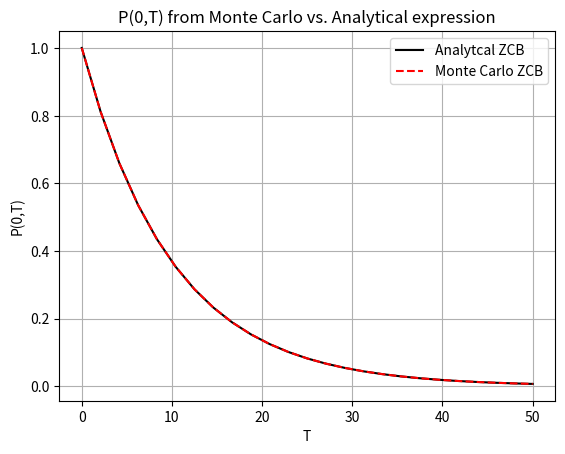
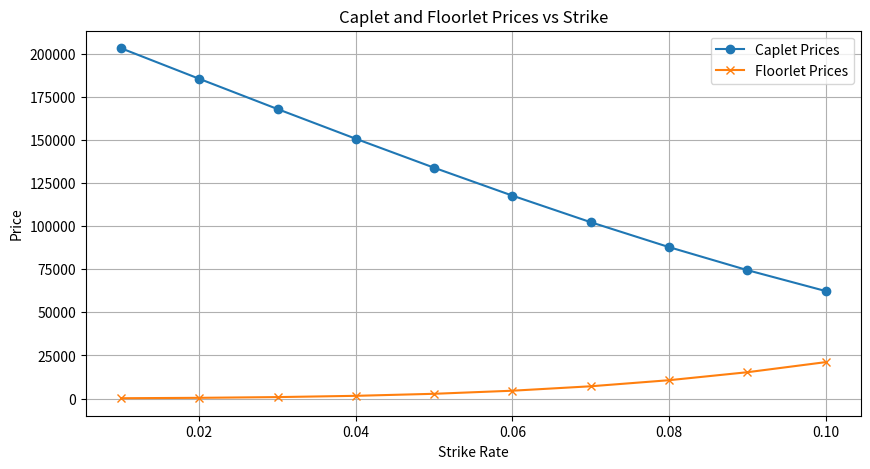

Here is the Python script that generated these plots, in order:
import numpy as np
import enum
import matplotlib.pyplot as plt
import scipy.stats as st
import scipy.integrate as integrate
import scipy.optimize as optimize
from scipy import interpolate


# This class defines puts and calls
class OptionType(enum.Enum):
    CALL = 1.0
    PUT = -1.0


def GeneratePathsHWEuler(NoOfPaths, NoOfSteps, T, P0T, lambd, eta):
    # time-step needed for differentiation
    dt = 0.0001
    f0T = lambda t: - (np.log(P0T(t + dt)) - np.log(P0T(t - dt))) / (2 * dt)

    # Initial interest rate is a forward rate at time t->0
    r0 = f0T(0.00001)
    theta = lambda t: 1.0 / lambd * (f0T(t + dt) - f0T(t - dt)) / (2.0 * dt) + f0T(t) + eta * eta / (
                2.0 * lambd * lambd) * (1.0 - np.exp(-2.0 * lambd * t))

    # theta = lambda t: 0.1 +t -t
    # print("changed theta")

    Z = np.random.normal(0.0, 1.0, [NoOfPaths, NoOfSteps])
    W = np.zeros([NoOfPaths, NoOfSteps + 1])
    R = np.zeros([NoOfPaths, NoOfSteps + 1])
    R[:, 0] = r0
    time = np.zeros([NoOfSteps + 1])

    dt = T / float(NoOfSteps)
    for i in range(0, NoOfSteps):
        # making sure that samples from normal have mean 0 and variance 1
        if NoOfPaths > 1:
            Z[:, i] = (Z[:, i] - np.mean(Z[:, i])) / np.std(Z[:, i])
        W[:, i + 1] = W[:, i] + np.power(dt, 0.5) * Z[:, i]
        R[:, i + 1] = R[:, i] + lambd * (theta(time[i]) - R[:, i]) * dt + eta * (W[:, i + 1] - W[:, i])
        time[i + 1] = time[i] + dt

    # Outputs
    paths = {"time": time, "R": R}
    return paths


def HW_theta(lambd, eta, P0T):
    dt = 0.0001
    f0T = lambda t: - (np.log(P0T(t + dt)) - np.log(P0T(t - dt))) / (2 * dt)
    theta = lambda t: 1.0 / lambd * (f0T(t + dt) - f0T(t - dt)) / (2.0 * dt) + f0T(t) + eta * eta / (
                2.0 * lambd * lambd) * (1.0 - np.exp(-2.0 * lambd * t))
    # print("CHANGED THETA")
    return theta  # lambda t: 0.1+t-t


def HW_A(lambd, eta, P0T, T1, T2):
    tau = T2 - T1
    zGrid = np.linspace(0.0, tau, 250)
    B_r = lambda tau: 1.0 / lambd * (np.exp(-lambd * tau) - 1.0)
    theta = HW_theta(lambd, eta, P0T)
    temp1 = lambd * np.trapz(theta(T2 - zGrid) * B_r(zGrid), zGrid)

    temp2 = eta * eta / (4.0 * np.power(lambd, 3.0)) * (
                np.exp(-2.0 * lambd * tau) * (4 * np.exp(lambd * tau) - 1.0) - 3.0) + eta * eta * tau / (
                        2.0 * lambd * lambd)

    return temp1 + temp2


def HW_B(lambd, eta, T1, T2):
    return 1.0 / lambd * (np.exp(-lambd * (T2 - T1)) - 1.0)


def HW_ZCB(lambd, eta, P0T, T1, T2, rT1):
    B_r = HW_B(lambd, eta, T1, T2)
    A_r = HW_A(lambd, eta, P0T, T1, T2)
    return np.exp(A_r + B_r * rT1)


def HWMean_r(P0T, lambd, eta, T):
    # time-step needed for differentiation
    dt = 0.0001
    f0T = lambda t: - (np.log(P0T(t + dt)) - np.log(P0T(t - dt))) / (2.0 * dt)
    # Initial interest rate is a forward rate at time t->0
    r0 = f0T(0.00001)
    theta = HW_theta(lambd, eta, P0T)
    zGrid = np.linspace(0.0, T, 2500)
    temp = lambda z: theta(z) * np.exp(-lambd * (T - z))
    r_mean = r0 * np.exp(-lambd * T) + lambd * np.trapz(temp(zGrid), zGrid)
    return r_mean


def HW_r_0(P0T, lambd, eta):
    # time-step needed for differentiation
    dt = 0.0001
    f0T = lambda t: - (np.log(P0T(t + dt)) - np.log(P0T(t - dt))) / (2 * dt)
    # Initial interest rate is a forward rate at time t->0
    r0 = f0T(0.00001)
    return r0


def HW_Mu_FrwdMeasure(P0T, lambd, eta, T):
    # time-step needed for differentiation
    dt = 0.0001
    f0T = lambda t: - (np.log(P0T(t + dt)) - np.log(P0T(t - dt))) / (2 * dt)
    # Initial interest rate is a forward rate at time t->0
    r0 = f0T(0.00001)
    theta = HW_theta(lambd, eta, P0T)
    zGrid = np.linspace(0.0, T, 500)

    theta_hat = lambda t, T: theta(t) + eta * eta / lambd * 1.0 / lambd * (np.exp(-lambd * (T - t)) - 1.0)

    temp = lambda z: theta_hat(z, T) * np.exp(-lambd * (T - z))

    r_mean = r0 * np.exp(-lambd * T) + lambd * np.trapz(temp(zGrid), zGrid)

    return r_mean


def HWVar_r(lambd, eta, T):
    return eta * eta / (2.0 * lambd) * (1.0 - np.exp(-2.0 * lambd * T))


def HWDensity(P0T, lambd, eta, T):
    r_mean = HWMean_r(P0T, lambd, eta, T)
    r_var = HWVar_r(lambd, eta, T)
    return lambda x: st.norm.pdf(x, r_mean, np.sqrt(r_var))


def HW_CapletFloorletPrice(CP, N, K, lambd, eta, P0T, T1, T2):
    if CP == OptionType.CALL:
        N_new = N * (1.0 + (T2 - T1) * K)
        K_new = 1.0 + (T2 - T1) * K
        caplet = N_new * HW_ZCB_CallPutPrice(OptionType.PUT, 1.0 / K_new, lambd, eta, P0T, T1, T2)
        value = caplet
    elif CP == OptionType.PUT:
        N_new = N * (1.0 + (T2 - T1) * K)
        K_new = 1.0 + (T2 - T1) * K
        floorlet = N_new * HW_ZCB_CallPutPrice(OptionType.CALL, 1.0 / K_new, lambd, eta, P0T, T1, T2)
        value = floorlet
    return value


def HW_ZCB_CallPutPrice(CP, K, lambd, eta, P0T, T1, T2):
    B_r = HW_B(lambd, eta, T1, T2)
    A_r = HW_A(lambd, eta, P0T, T1, T2)

    mu_r = HW_Mu_FrwdMeasure(P0T, lambd, eta, T1)
    v_r = np.sqrt(HWVar_r(lambd, eta, T1))

    K_hat = K * np.exp(-A_r)
    a = (np.log(K_hat) - B_r * mu_r) / (B_r * v_r)

    d1 = a - B_r * v_r
    d2 = d1 + B_r * v_r

    term1 = np.exp(0.5 * B_r * B_r * v_r * v_r + B_r * mu_r) * st.norm.cdf(d1) - K_hat * st.norm.cdf(d2)
    value = P0T(T1) * np.exp(A_r) * term1

    if CP == OptionType.CALL:

        return value
    elif CP == OptionType.PUT:
        return value - P0T(T2) + K * P0T(T1)


def BS_Call_Put_Option_Price(CP, S_0, K, sigma, tau, r):
    if K is list:
        K = np.array(K).reshape([len(K), 1])
    d1 = (np.log(S_0 / K) + (r + 0.5 * np.power(sigma, 2.0)) * tau) / (sigma * np.sqrt(tau))
    d2 = d1 - sigma * np.sqrt(tau)
    if CP == OptionType.CALL:
        value = st.norm.cdf(d1) * S_0 - st.norm.cdf(d2) * K * np.exp(-r * tau)
    elif CP == OptionType.PUT:
        value = st.norm.cdf(-d2) * K * np.exp(-r * tau) - st.norm.cdf(-d1) * S_0
    return value

def main():
    CP = OptionType.CALL
    NoOfPaths = 20000
    NoOfSteps = 1000

    lambd = 0.02
    eta = 0.02

    P0T = lambda T: np.exp(-0.1 * T)  # np.exp(-0.03*T*T-0.1*T)
    r0 = HW_r_0(P0T, lambd, eta)
    r0 = HW_r_0(P0T, lambd, eta)

    N = 25
    T_end = 50
    Tgrid = np.linspace(0, T_end, N)
    Exact = np.zeros([N, 1])
    Proxy = np.zeros([N, 1])
    for i, Ti in enumerate(Tgrid):
        Proxy[i] = HW_ZCB(lambd, eta, P0T, 0.0, Ti, r0)
        Exact[i] = P0T(Ti)
    plt.figure(1)
    plt.grid()
    plt.plot(Tgrid, Exact, '-k')
    plt.plot(Tgrid, Proxy, '--r')
    plt.legend(["Analytcal ZCB", "Monte Carlo ZCB"])
    plt.title('P(0,T) from Monte Carlo vs. Analytical expression')
    plt.xlabel('T')
    plt.ylabel('P(0,T)')
    plt.show()
    T1, T2 = 4.0, 8.0
    N_nominal = 1e6
    K_array = np.linspace(0.01, 0.10, 10)
    caplet_prices = []
    floorlet_prices = []
    for K in K_array:
        caplet_prices.append(
            HW_CapletFloorletPrice(OptionType.CALL, N_nominal, K, lambd, eta, P0T, T1, T2)
        )
        floorlet_prices.append(
            HW_CapletFloorletPrice(OptionType.PUT, N_nominal, K, lambd, eta, P0T, T1, T2)
        )

    plt.figure(figsize=(10, 5))
    plt.plot(K_array, caplet_prices, marker='o', label='Caplet Prices')
    plt.plot(K_array, floorlet_prices, marker='x', label='Floorlet Prices')
    plt.legend()
    plt.title('Caplet and Floorlet Prices vs Strike')
    plt.xlabel('Strike Rate')
    plt.ylabel('Price')
    plt.grid()
    plt.show()
if __name__ == '__main__':
    main()
